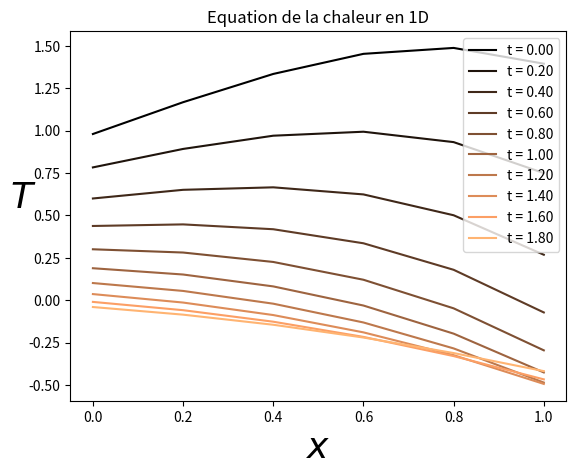

Reproduce this figure in Python.
import matplotlib.pyplot as plt
import numpy as np
from numpy import linalg as la
from scipy.sparse.linalg import spsolve
import scipy.sparse as sp


I = 5
N = 100
h = 1.0/I
T = 2
deltat = T/N
lamb = deltat/h**2
offsets = np.array([-1,0,1])

x = np.arange(0,I+1)*h
t=np.arange(0,N)*deltat

def u(x,t):
    return np.cos(x+t)*np.exp(x-t)
    
def f(x,t):
    return np.exp(x-t)*(np.sin(x+t)-np.cos(x+t))

def alpha(t):
    return u(0,t)


def beta(t):
    return u(1,t)

def u0(x):
    return u(x,0)

data2 = [np.ones(I+1)*(-lamb), (1+2*lamb)*np.ones(I+1), np.ones(I+1)*(-lamb)]
B = sp.dia_matrix((data2,offsets), shape=(I+1, I+1))
B = sp.csc_matrix(B)
B[0,0]=1
B[0,1]=0
B[I,I]=1
B[I,I-1]=0


b = np.zeros(I+1)


Uold= u0(x)
Unew=np.zeros(I+1)

for k in range(0,N-1):
    b[0] = alpha(t[k])
    b[I] = beta(t[k])
    
    for i in range(1,I):
        b[i]=deltat*f(x[i],t[k])
    b += Uold
    b[0] = alpha(t[k+1])
    b[I] = beta(t[k+1])
    Unew = spsolve(B,b) 
    Uold = Unew.copy()
    

    
    if (k%(N/10) == 0):
        plotlabel = "t = %1.2f" %(k*deltat)
        plt.plot(x, Unew, label=plotlabel, color=plt.get_cmap('copper')(float(k)/N))

plt.xlabel(u'$x$', fontsize=26)
plt.ylabel(u'$T$', fontsize=26, rotation=0)
plt.title(u'Equation de la chaleur en 1D')
plt.legend()

print(f"N = {N} et h = {h}")
print(f"L'erreur est de : {la.norm(Unew-u(x,T),np.inf)}")
            
